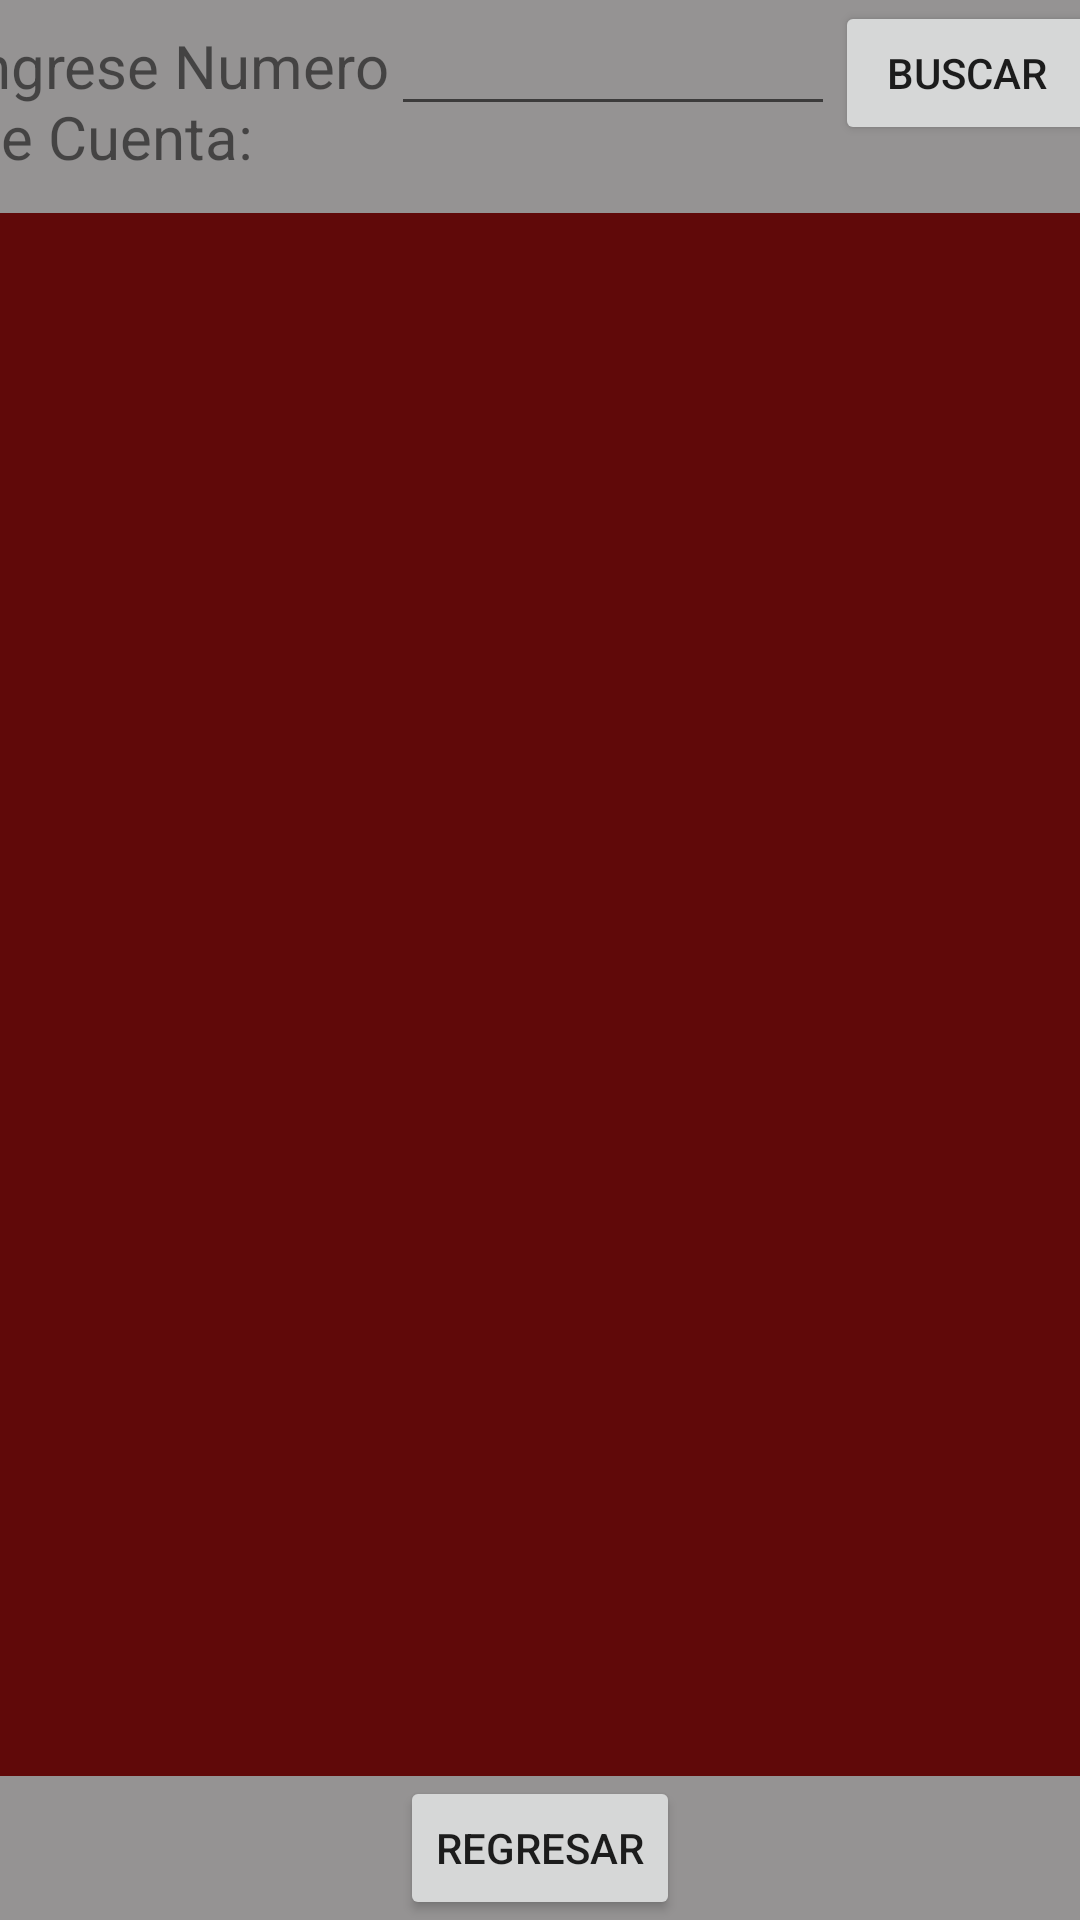

The Android layout XML behind this screen, and the referenced resources:
<!-- AndroidManifest.xml: application theme Theme.Android_ejercicios_xml -->
<!-- res/layout/informe_general_fragment.xml -->
<?xml version="1.0" encoding="utf-8"?>
<androidx.constraintlayout.widget.ConstraintLayout xmlns:android="http://schemas.android.com/apk/res/android"
    xmlns:app="http://schemas.android.com/apk/res-auto"
    xmlns:tools="http://schemas.android.com/tools"
    android:layout_width="match_parent"
    android:layout_height="match_parent"
    android:background="#959393"
    tools:context=".presentation.reporte.InformeGeneralFragment">

    <Button
        android:id="@+id/regresarCuatroMPButton"
        android:layout_width="wrap_content"
        android:layout_height="wrap_content"
        android:text="Regresar"
        app:layout_constraintBottom_toBottomOf="parent"
        app:layout_constraintEnd_toEndOf="parent"
        app:layout_constraintHorizontal_bias="0.5"
        app:layout_constraintStart_toStartOf="parent"
        app:layout_constraintTop_toBottomOf="@+id/infromeGeneralTextView"
        app:layout_constraintVertical_bias="0.5" />

    <LinearLayout
        android:id="@+id/linearLayout3"
        android:layout_width="386dp"
        android:layout_height="71dp"
        android:orientation="horizontal"
        app:layout_constraintBottom_toTopOf="@+id/infromeGeneralTextView"
        app:layout_constraintEnd_toEndOf="parent"
        app:layout_constraintHorizontal_bias="0.5"
        app:layout_constraintStart_toStartOf="parent"
        app:layout_constraintTop_toTopOf="parent"
        app:layout_constraintVertical_bias="0.5">

        <TextView
            android:id="@+id/textView8"
            android:layout_width="143dp"
            android:layout_height="66dp"
            android:text="Ingrese Numero De Cuenta:"
            android:textSize="20sp" />

        <EditText
            android:id="@+id/numeroDeCuentaEditText"
            android:layout_width="148dp"
            android:layout_height="42dp"
            android:ems="10"
            android:inputType="textPersonName" />

        <Button
            android:id="@+id/BuscarButton"
            android:layout_width="wrap_content"
            android:layout_height="wrap_content"
            android:text="Buscar" />
    </LinearLayout>

    <TextView
        android:id="@+id/infromeGeneralTextView"
        android:layout_width="0dp"
        android:layout_height="0dp"
        android:background="#600909"
        app:layout_constraintBottom_toTopOf="@+id/regresarCuatroMPButton"
        app:layout_constraintEnd_toEndOf="parent"
        android:scrollbars = "vertical"
        app:layout_constraintHorizontal_bias="0.5"
        app:layout_constraintStart_toStartOf="parent"
        app:layout_constraintTop_toBottomOf="@+id/linearLayout3"
        app:layout_constraintVertical_bias="0.5" />

</androidx.constraintlayout.widget.ConstraintLayout>
<!-- resources referenced by this layout -->
<resources>
  <style name="Theme.Android_ejercicios_xml" parent="Theme.MaterialComponents.DayNight.DarkActionBar">
          
          <item name="colorPrimary">@color/purple_500</item>
          <item name="colorPrimaryVariant">@color/purple_700</item>
          <item name="colorOnPrimary">@color/white</item>
          
          <item name="colorSecondary">@color/teal_200</item>
          <item name="colorSecondaryVariant">@color/teal_700</item>
          <item name="colorOnSecondary">@color/black</item>
          
          <item name="android:statusBarColor" tools:targetApi="l">?attr/colorPrimaryVariant</item>
          
      </style>
  <!-- not gathered from this repository: default colours our renderer supplied (Android Studio template values) -->
  <color name="purple_500">#FF6200EE</color>
  <color name="purple_700">#FF3700B3</color>
  <color name="teal_200">#FF03DAC5</color>
  <color name="teal_700">#FF018786</color>
  <color name="black">#FF000000</color>
  <color name="white">#FFFFFFFF</color>
</resources>
